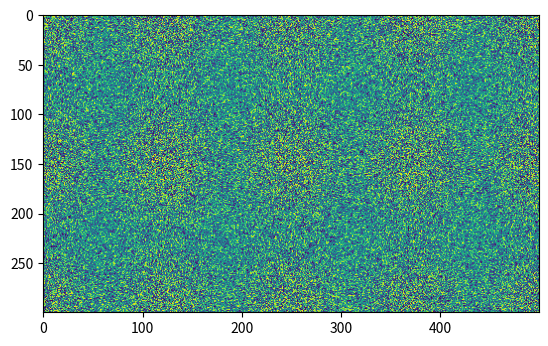

Python code for this plot:
import numpy as np
import matplotlib.pyplot as plt

mat = np.random.rand(300, 500)
plt.imshow(mat)